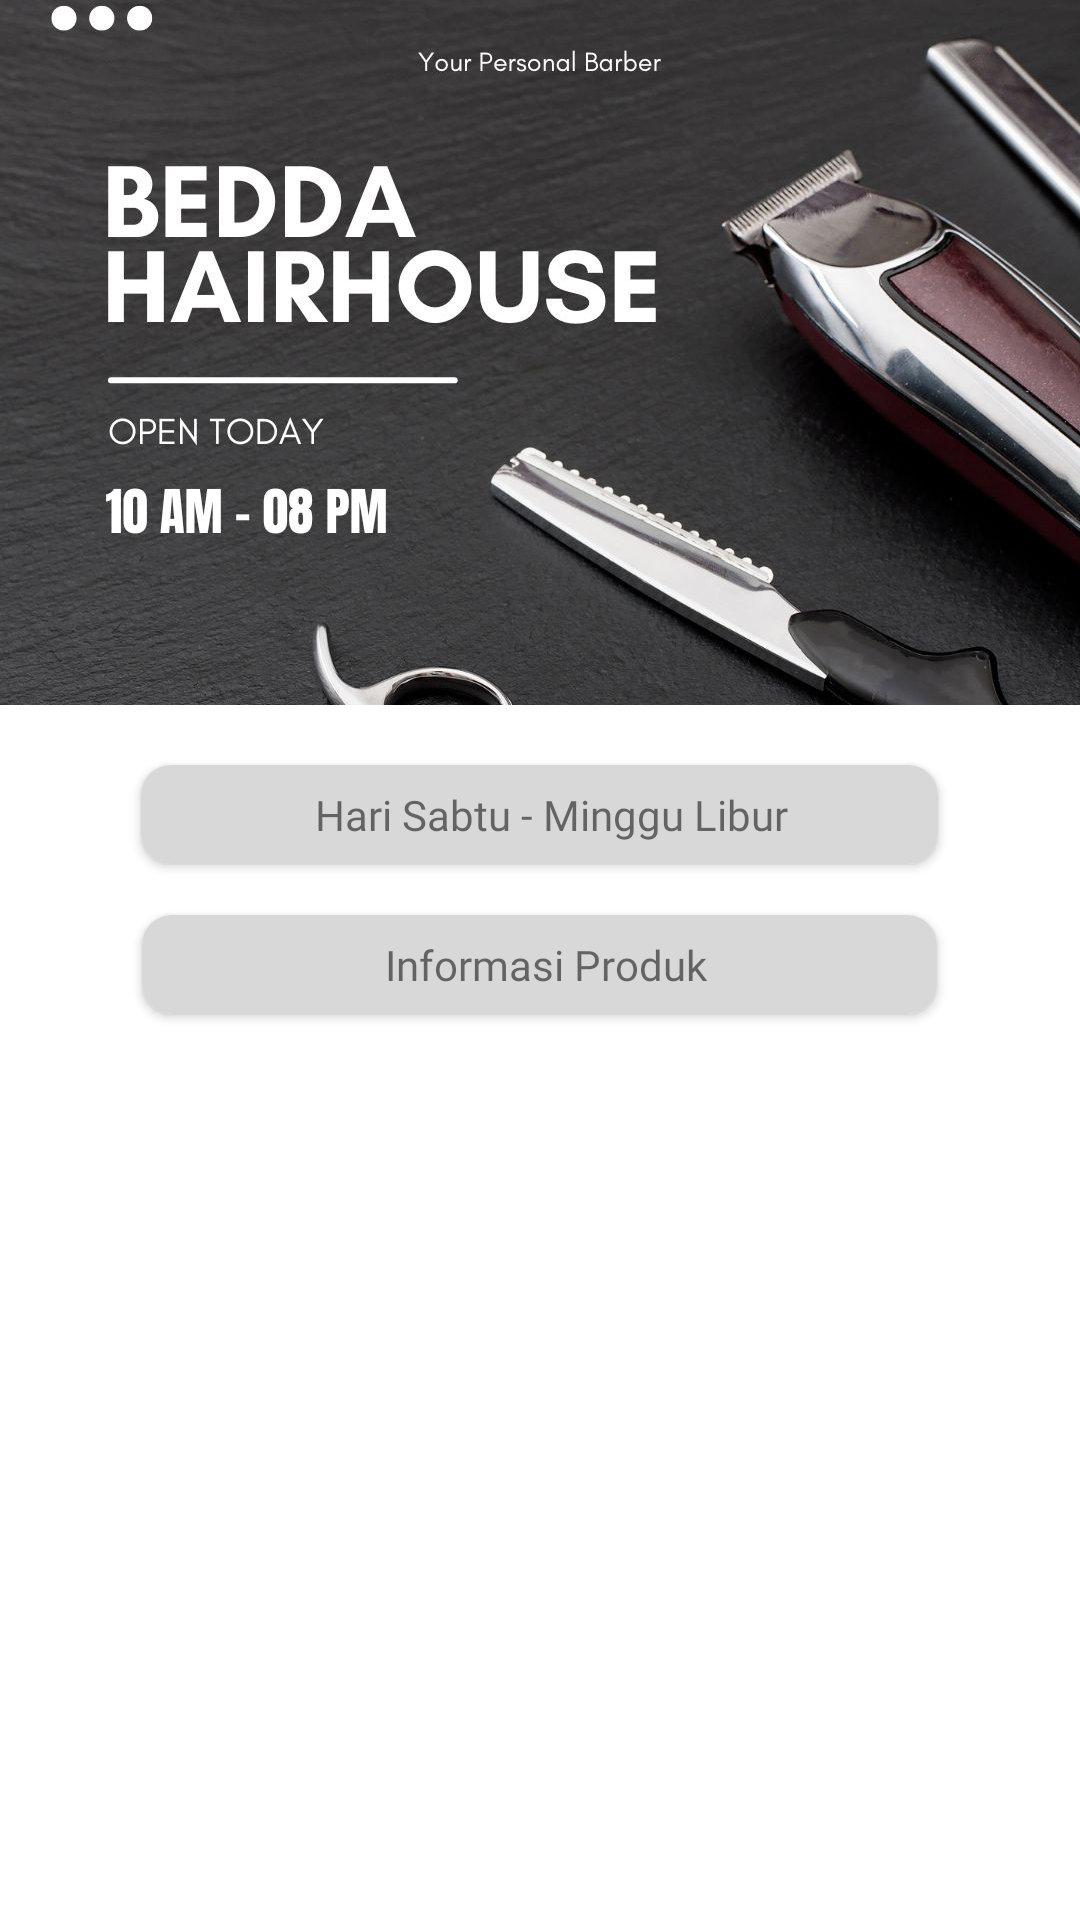

Layout XML and referenced resources for this Android screen:
<!-- AndroidManifest.xml: application theme Theme.BeddaBarbershop -->
<!-- res/layout/fragment_home.xml -->
<?xml version="1.0" encoding="utf-8"?>
<RelativeLayout
    xmlns:android="http://schemas.android.com/apk/res/android"
    xmlns:app="http://schemas.android.com/apk/res-auto"
    xmlns:tools="http://schemas.android.com/tools"
    android:layout_width="match_parent"
    android:layout_height="wrap_content">

    <ImageView
        android:id="@+id/ivBanner"
        android:layout_width="match_parent"
        android:layout_height="235dp"
        android:layout_alignParentTop="true"
        android:scaleType="centerCrop"
        android:src="@drawable/home_foto" />

    <androidx.cardview.widget.CardView
        android:layout_width="wrap_content"
        android:layout_height="wrap_content"
        android:id="@+id/cvInfo"
        android:layout_below="@id/ivBanner"
        android:layout_marginTop="20dp"
        android:layout_centerHorizontal="true"
        app:cardCornerRadius="10dp">

        <LinearLayout
            android:layout_width="match_parent"
            android:layout_height="wrap_content"
            android:orientation="horizontal"
            android:paddingHorizontal="50dp"
            android:paddingVertical="7dp"
            android:gravity="center"
            android:background="@color/gray_soft">

            <ImageView
                android:layout_width="wrap_content"
                android:layout_height="wrap_content"
                android:layout_marginEnd="8dp"
                android:src="@drawable/icon_info" />

            <TextView
                android:id="@+id/tvInfo1"
                android:layout_width="wrap_content"
                android:layout_height="wrap_content"
                android:fontFamily="@font/pbold"
                android:text="Hari Sabtu - Minggu Libur"
                />

        </LinearLayout>

    </androidx.cardview.widget.CardView>

    <androidx.cardview.widget.CardView
        android:layout_width="match_parent"
        android:layout_height="wrap_content"
        android:layout_marginEnd="95dp"
        android:id="@+id/cvproduk"
        android:layout_below="@id/ivBanner"
        android:layout_marginTop="70dp"
        android:layout_centerHorizontal="true"
        app:cardCornerRadius="10dp">

        <LinearLayout
            android:layout_width="match_parent"
            android:layout_height="wrap_content"
            android:orientation="horizontal"
            android:paddingHorizontal="50dp"
            android:paddingVertical="7dp"
            android:gravity="center"
            android:background="@color/gray_soft">

            <ImageView
                android:layout_width="wrap_content"
                android:layout_height="wrap_content"
                android:layout_marginEnd="8dp"
                android:src="@drawable/produk" />

            <TextView
                android:id="@+id/tvProduk"
                android:layout_width="wrap_content"
                android:layout_height="wrap_content"
                android:fontFamily="@font/pbold"
                android:text="Informasi Produk "
                />

        </LinearLayout>



    </androidx.cardview.widget.CardView>

    <RelativeLayout
        android:layout_width="match_parent"
        android:layout_height="match_parent" />

    <androidx.recyclerview.widget.RecyclerView
        android:id="@+id/recyclerview"
        android:layout_width="wrap_content"
        android:layout_height="wrap_content"
        android:layout_below="@+id/cvInfo"
        android:layout_centerInParent="true"
        android:layout_marginTop="37dp"
        android:orientation="horizontal"
        android:scrollbars="horizontal"
        tools:listitem="@layout/card_homemodelrambut" />

</RelativeLayout>
<!-- res/layout/card_homemodelrambut.xml (included above) -->
<?xml version="1.0" encoding="utf-8"?>

<androidx.cardview.widget.CardView xmlns:android="http://schemas.android.com/apk/res/android"
    android:layout_width="150dp"
    android:layout_height="wrap_content"
    xmlns:app="http://schemas.android.com/apk/res-auto"
    android:layout_marginHorizontal="10dp"
    android:layout_marginVertical="4dp"
    app:cardCornerRadius="10dp"
    app:cardElevation="10dp">

    <LinearLayout
        android:layout_width="match_parent"
        android:layout_height="wrap_content"
        android:orientation="vertical">

       <ImageView
           android:id="@+id/img_model"
           android:layout_width="150dp"
           android:layout_height="150dp"
           android:layout_marginTop="10dp"
           android:src="@drawable/undercut"/>

       <TextView
           android:id="@+id/item_jenismodel"
           android:layout_width="match_parent"
           android:layout_height="wrap_content"
           android:layout_marginHorizontal="15dp"
           android:layout_marginTop="7dp"
           android:ellipsize="marquee"
           android:lines="2"
           android:maxLines="2"
           android:textColor="@color/black"
           android:text="Model Rambut"
           android:textSize="18dp"
           android:textStyle="bold"/>

        <TextView
            android:id="@+id/item_modelrambut"
            android:layout_width="match_parent"
            android:layout_height="wrap_content"
            android:layout_marginTop="-15dp"
            android:ellipsize="marquee"
            android:lines="2"
            android:maxLines="2"
            android:text="Undercut"
            android:textAlignment="center"
            android:textSize="18dp" />


    </LinearLayout>
</androidx.cardview.widget.CardView>
<!-- resources referenced by this layout -->
<resources>
  <color name="black">#FF000000</color>
  <color name="gray_soft">#D8D8D8</color>
  <!-- drawable home_foto: png bitmap (drawable, 672477 bytes) -->
  <!-- drawable undercut: jpg bitmap (drawable-v24, 54285 bytes) -->
  <style name="Theme.BeddaBarbershop" parent="Theme.MaterialComponents.Light.NoActionBar">
          
          <item name="colorPrimary">@color/purple_500</item>
          <item name="colorPrimaryVariant">@color/purple_700</item>
          <item name="colorOnPrimary">@color/white</item>
          
          <item name="colorSecondary">@color/teal_200</item>
          <item name="colorSecondaryVariant">@color/teal_700</item>
          <item name="colorOnSecondary">@color/black</item>
          
          <item name="android:statusBarColor" tools:targetApi="l">?attr/colorPrimaryVariant</item>
          
          <item name="colorOnSurface">@color/black</item>
          <item name="shapeAppearanceSmallComponent">@style/ShapeAppearance.App.SmallComponent</item>
          <item name="chipStyle">@style/Widget.App.Chip</item>
      </style>
  <color name="purple_500">#F7B231</color>
  <color name="purple_700">#FF3700B3</color>
  <color name="white">#FFFFFFFF</color>
  <color name="teal_200">#FF03DAC5</color>
  <color name="teal_700">#FF018786</color>
  <style name="ShapeAppearance.App.SmallComponent" parent="ShapeAppearance.MaterialComponents.SmallComponent">
          <item name="cornerFamily">cut</item>
          <item name="cornerSize">2dp</item>
      </style>
  <style name="Widget.App.Chip" parent="Widget.MaterialComponents.Chip.Choice">
          <item name="chipIconTint">@color/purple_700</item>
          <item name="chipBackgroundColor">@color/gray_lihgt</item>
          <item name="chipStrokeWidth">1dp</item>
          <item name="chipStrokeColor">@color/stroke_tint</item>
          <item name="checkedIconVisible">false</item>
          <item name="shapeAppearanceOverlay">@null</item>
      </style>
  <color name="gray_lihgt">#EAEAEA</color>
</resources>
